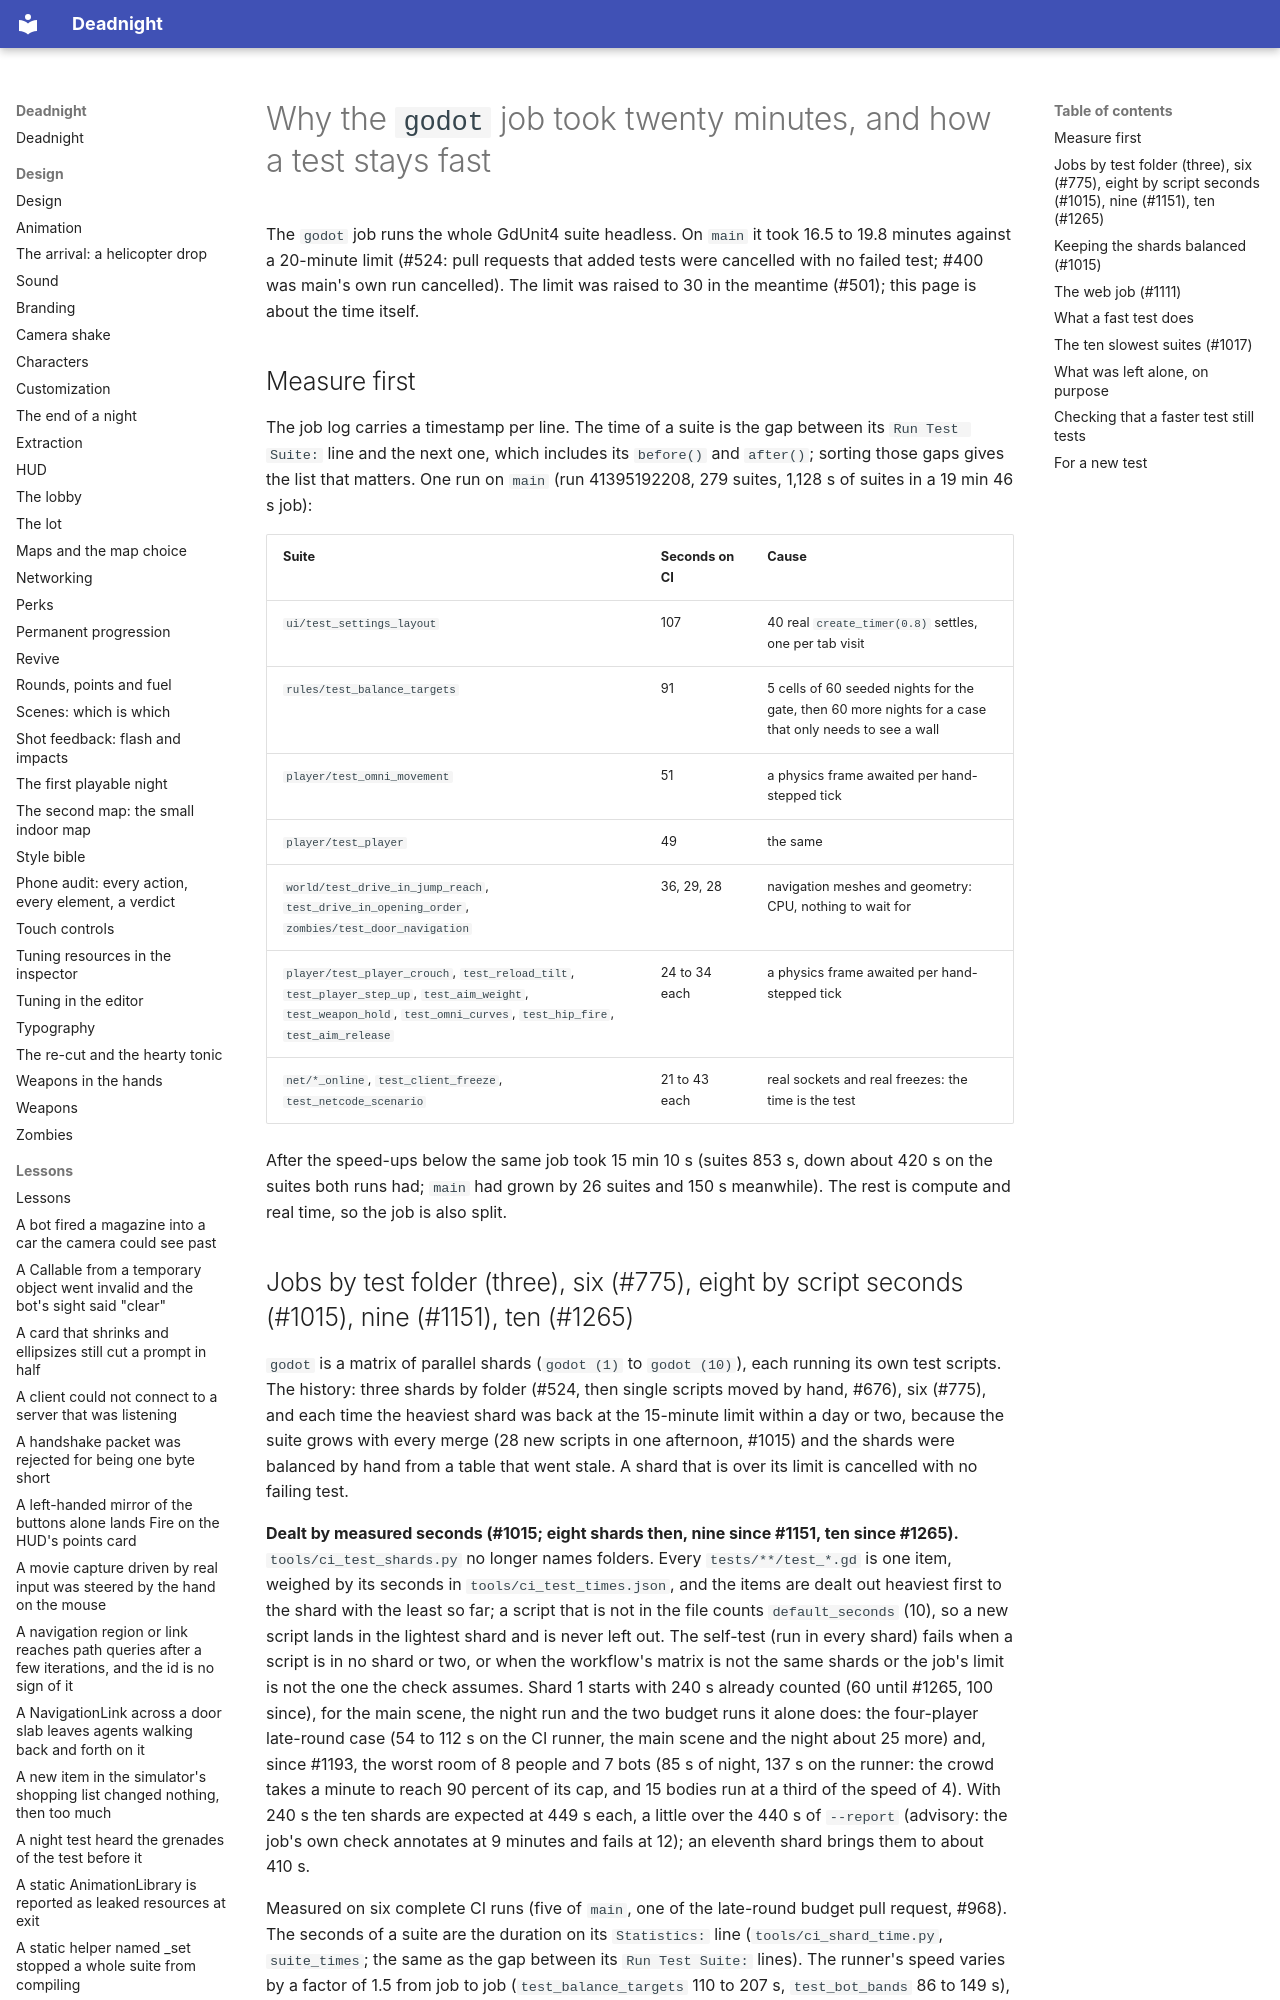

repository: Ryubara/deadnight · page: research/ci-time/index.html · generator: mkdocs

# Why the `godot` job took twenty minutes, and how a test stays fast

The `godot` job runs the whole GdUnit4 suite headless. On `main` it took 16.5 to 19.8 minutes against a 20-minute limit
(#524: pull requests that added tests were cancelled with no failed test; #400 was main's own run cancelled). The
limit was raised to 30 in the meantime (#501); this page is about the time itself.

## Measure first

The job log carries a timestamp per line. The time of a suite is the gap between its `Run Test Suite:` line and the next
one, which includes its `before()` and `after()`; sorting those gaps gives the list that matters. One run on `main`
(run 41395192208, 279 suites, 1,128 s of suites in a 19 min 46 s job):

| Suite | Seconds on CI | Cause |
| --- | --- | --- |
| `ui/test_settings_layout` | 107 | 40 real `create_timer(0.8)` settles, one per tab visit |
| `rules/test_balance_targets` | 91 | 5 cells of 60 seeded nights for the gate, then 60 more nights for a case that only needs to see a wall |
| `player/test_omni_movement` | 51 | a physics frame awaited per hand-stepped tick |
| `player/test_player` | 49 | the same |
| `world/test_drive_in_jump_reach`, `test_drive_in_opening_order`, `zombies/test_door_navigation` | 36, 29, 28 | navigation meshes and geometry: CPU, nothing to wait for |
| `player/test_player_crouch`, `test_reload_tilt`, `test_player_step_up`, `test_aim_weight`, `test_weapon_hold`, `test_omni_curves`, `test_hip_fire`, `test_aim_release` | 24 to 34 each | a physics frame awaited per hand-stepped tick |
| `net/*_online`, `test_client_freeze`, `test_netcode_scenario` | 21 to 43 each | real sockets and real freezes: the time is the test |

After the speed-ups below the same job took 15 min 10 s (suites 853 s, down about 420 s on the suites both runs had; `main`
had grown by 26 suites and 150 s meanwhile). The rest is compute and real time, so the job is also split.
